Run: headless pygame with SDL's dummy video driver; simulated clock (each Clock.tick advances the game by its frame time, no real sleeping); random seed 0; keys injected as events and as key.get_pressed() state; no mouse input.
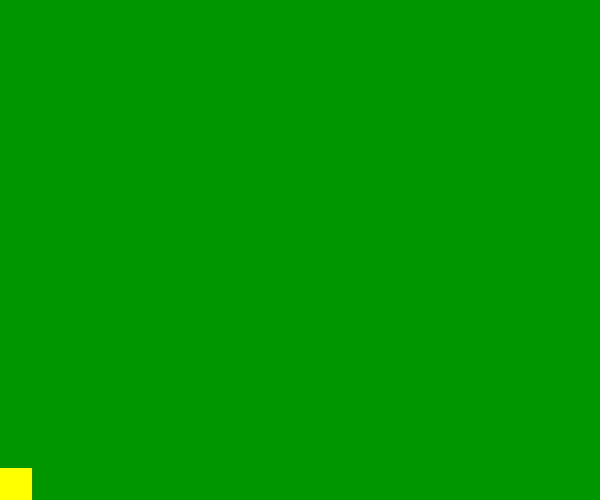
Frame 1 of 4 · flips 1–60 · no input
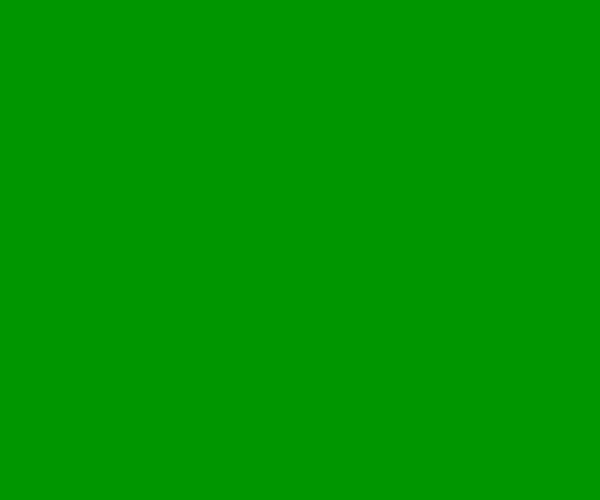
Frame 2 of 4 · flips 61–180 · tapped SPACE, RETURN · held RIGHT (→), D
Frame 3 of 4 · flips 181–300 · held DOWN (↓), S · screen unchanged from frame 2, image omitted
Frame 4 of 4 · flips 301–420 · held LEFT (←), A, UP (↑), W · screen same as frame 1, image omitted

The pygame program that drew these frames:

import pygame

vec = pygame.math.Vector2

# colors 

BLACK = (0, 0, 0)
RED = (255, 0, 0)
GREEN = (0, 150, 0)
BLUE = (0, 0, 255)
YELLOW = (255, 255, 0)

WIDTH = 600
HEIGHT = 500

FPS = 60


class Player(pygame.sprite.Sprite):

	def __init__(self, w, h):
		pygame.sprite.Sprite.__init__(self)
		self.image = pygame.Surface((w, h))
		self.image.fill(YELLOW)
		self.rect = self.image.get_rect()
		self.speed = vec(0, 0)
		self.vel = 0 #vec(0, 0)
		self.gravity = 1 #vec(0, 5)
		self.forca_do_pulo = 15 #vec(0, -5)
		self.jumping = False
		self.quant_pulos = 0 # faz o incremento da quantidade de pulos que o player
		self.quant_pulos_player = 4 # define o limite da quantidade de pulos que o player pode dar


	def update(self):

		self.vel += self.gravity
		self.rect.y += self.vel # atribui a gravidade no eixo y do retângulo do player

		self.speed = vec(0, 0) # zera o eixo x,y da velocidade do player quando soltamos o botao do teclado

		keys = pygame.key.get_pressed()
		if keys[pygame.K_a]:
			self.speed.x = -5
		if keys[pygame.K_d]:
			self.speed.x = 5


		self.rect.x += self.speed.x # atribui a velocidade no eixo x do retângulo do player

		if self.rect.bottom > HEIGHT:
			self.rect.bottom = HEIGHT



	def jump(self):

		# se o player relar no chao da tela, a quantidades de pulos dadas pelo player zera novamente
		if self.rect.bottom == HEIGHT:
			self.quant_pulos = 0

		if self.quant_pulos < self.quant_pulos_player: # o valor de self.quant_pulos_player é: 2
			self.quant_pulos += 1 # conta quantos pulos o player deu...
			self.jumping = True
			if self.jumping == True:
				self.vel = -self.forca_do_pulo # inverte o valor da velocidade da gravidade













		


		




pygame.init()
screen = pygame.display.set_mode((WIDTH, HEIGHT))
clock = pygame.time.Clock()

all_sprites = pygame.sprite.Group()

player1 = Player(32, 32)
all_sprites.add(player1)

running = True

while running:

	screen.fill(GREEN)

	for event in pygame.event.get():
		if event.type == pygame.QUIT:
			pygame.quit()
			exit()

		if event.type == pygame.KEYDOWN:
			if event.key == pygame.K_w:
				player1.jump()



	all_sprites.update()

	# draw
	all_sprites.draw(screen)



	pygame.display.update()
	clock.tick(FPS)
